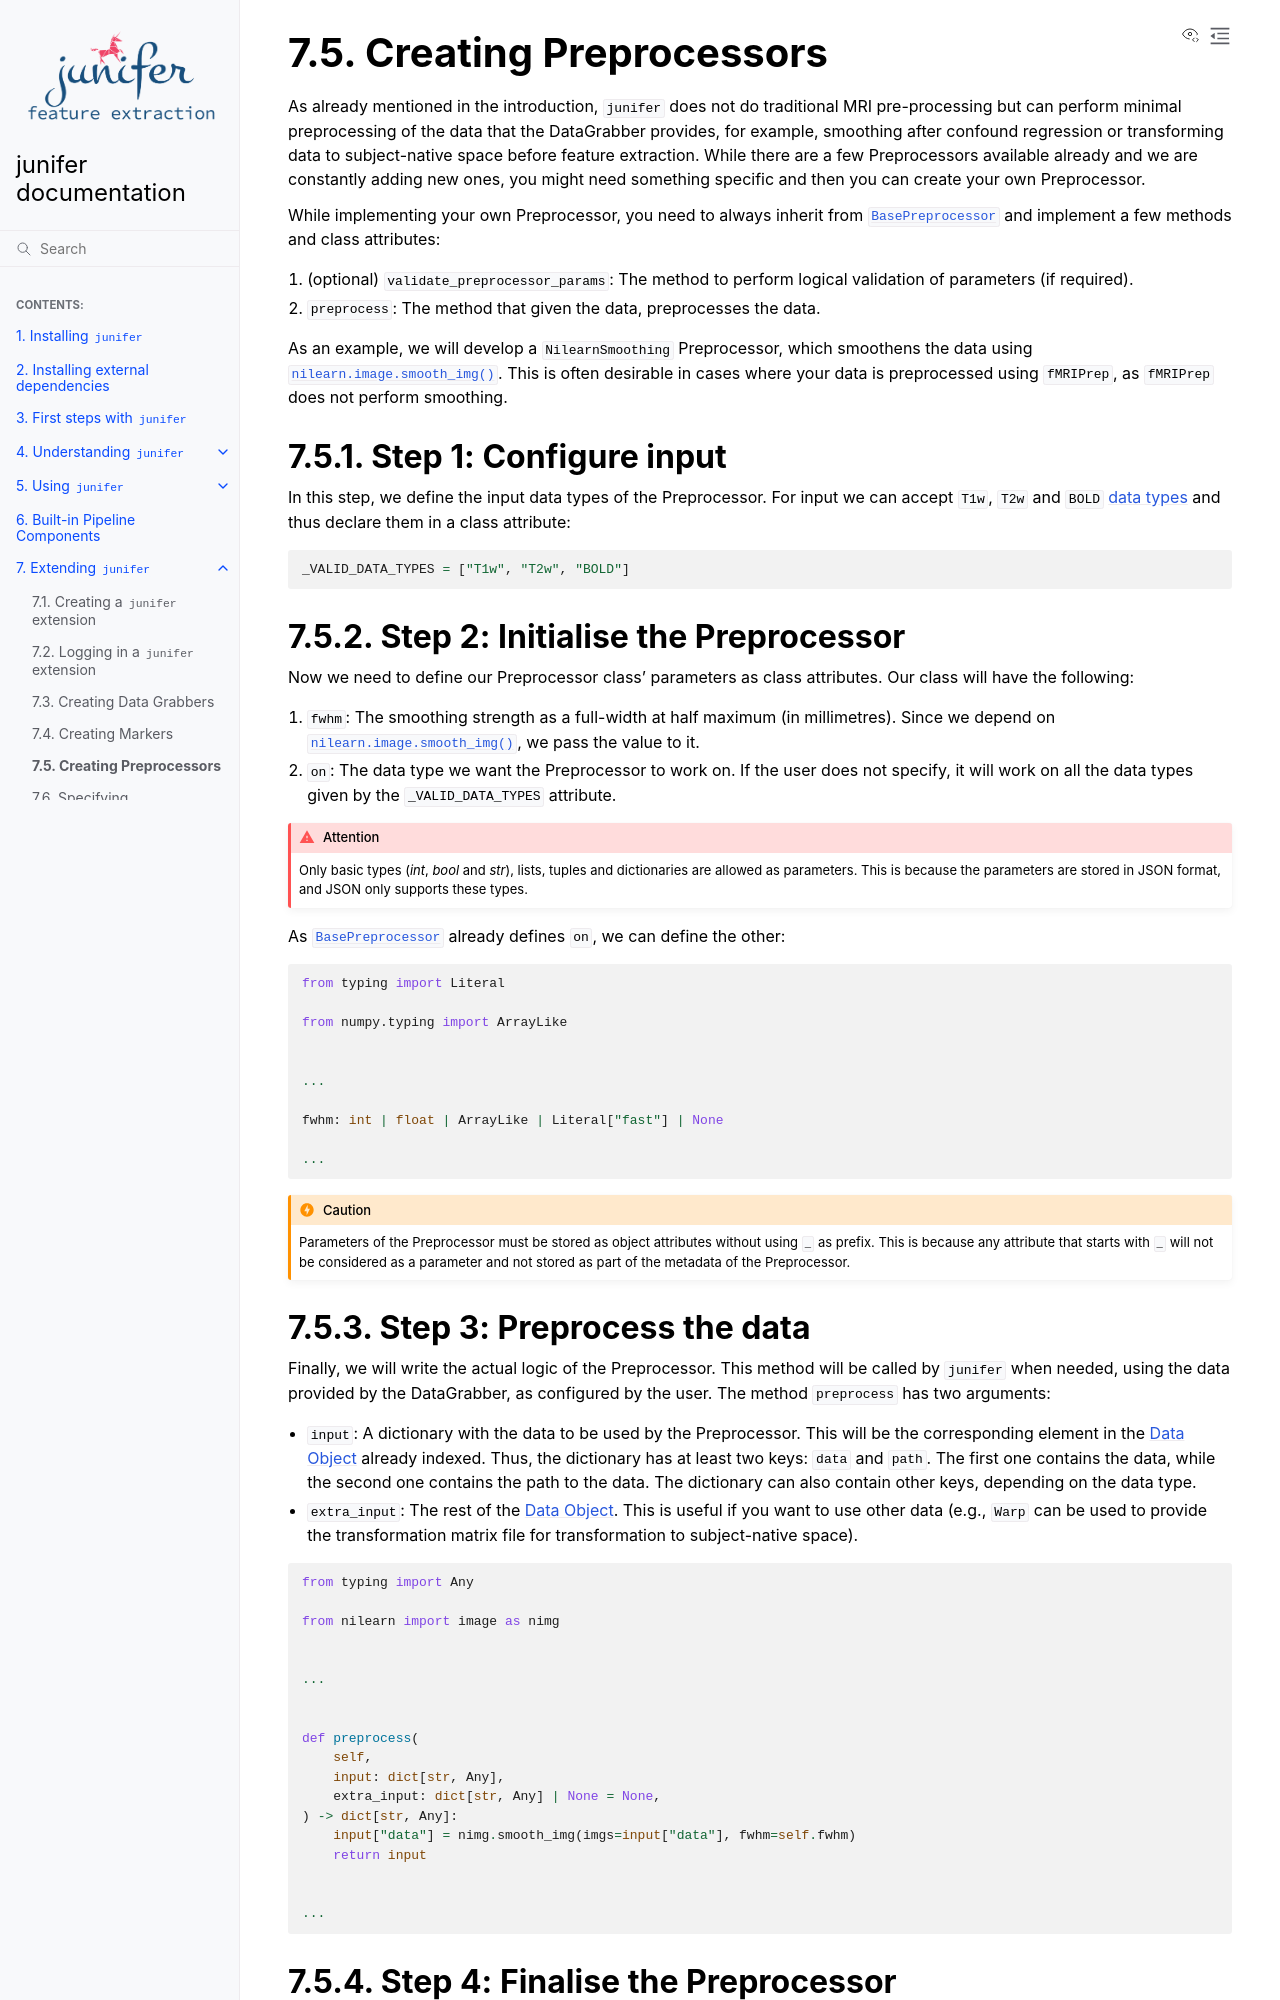

repository: juaml/junifer · page: pr-preview/pr-535/extending/preprocessor.html · generator: sphinx

.. include:: ../links.inc

.. _extending_preprocessors:

Creating Preprocessors
======================

As already mentioned in the introduction, ``junifer`` does not do traditional
MRI pre-processing but can perform minimal preprocessing of the data that the
DataGrabber provides, for example, smoothing after confound regression or
transforming data to subject-native space before feature extraction. While
there are a few Preprocessors available already and we are constantly adding
new ones, you might need something specific and then you can create your
own Preprocessor.

While implementing your own Preprocessor, you need to always inherit from
:class:`.BasePreprocessor` and implement a few methods and class attributes:

#. (optional) ``validate_preprocessor_params``: The method to perform logical validation of parameters (if required).
#. ``preprocess``: The method that given the data, preprocesses the data.

As an example, we will develop a ``NilearnSmoothing`` Preprocessor, which
smoothens the data using :func:`nilearn.image.smooth_img`. This is often
desirable in cases where your data is preprocessed using ``fMRIPrep``, as
``fMRIPrep`` does not perform smoothing.

.. _extending_preprocessors_input_output:

Step 1: Configure input
-----------------------

In this step, we define the input data types of the Preprocessor.
For input we can accept ``T1w``, ``T2w`` and ``BOLD``
:ref:`data types <data_types>` and thus declare them in a class attribute:

.. code-block:: python

    _VALID_DATA_TYPES = ["T1w", "T2w", "BOLD"]

.. _extending_preprocessors_init:

Step 2: Initialise the Preprocessor
-----------------------------------

Now we need to define our Preprocessor class' parameters as class attributes.
Our class will have the following:

1. ``fwhm``: The smoothing strength as a full-width at half maximum
   (in millimetres). Since we depend on :func:`nilearn.image.smooth_img`, we
   pass the value to it.
2. ``on``: The data type we want the Preprocessor to work on. If the user does
   not specify, it will work on all the data types given by the
   ``_VALID_DATA_TYPES`` attribute.

.. attention::

   Only basic types (*int*, *bool* and *str*), lists, tuples and dictionaries
   are allowed as parameters. This is because the parameters are stored in
   JSON format, and JSON only supports these types.

As :class:`.BasePreprocessor` already defines ``on``, we can define the other:

.. code-block:: python

    from typing import Literal

    from numpy.typing import ArrayLike


    ...

    fwhm: int | float | ArrayLike | Literal["fast"] | None

    ...

.. caution::

   Parameters of the Preprocessor must be stored as object attributes without
   using ``_`` as prefix. This is because any attribute that starts with ``_``
   will not be considered as a parameter and not stored as part of the metadata
   of the Preprocessor.

.. _extending_preprocessors_preprocess:
